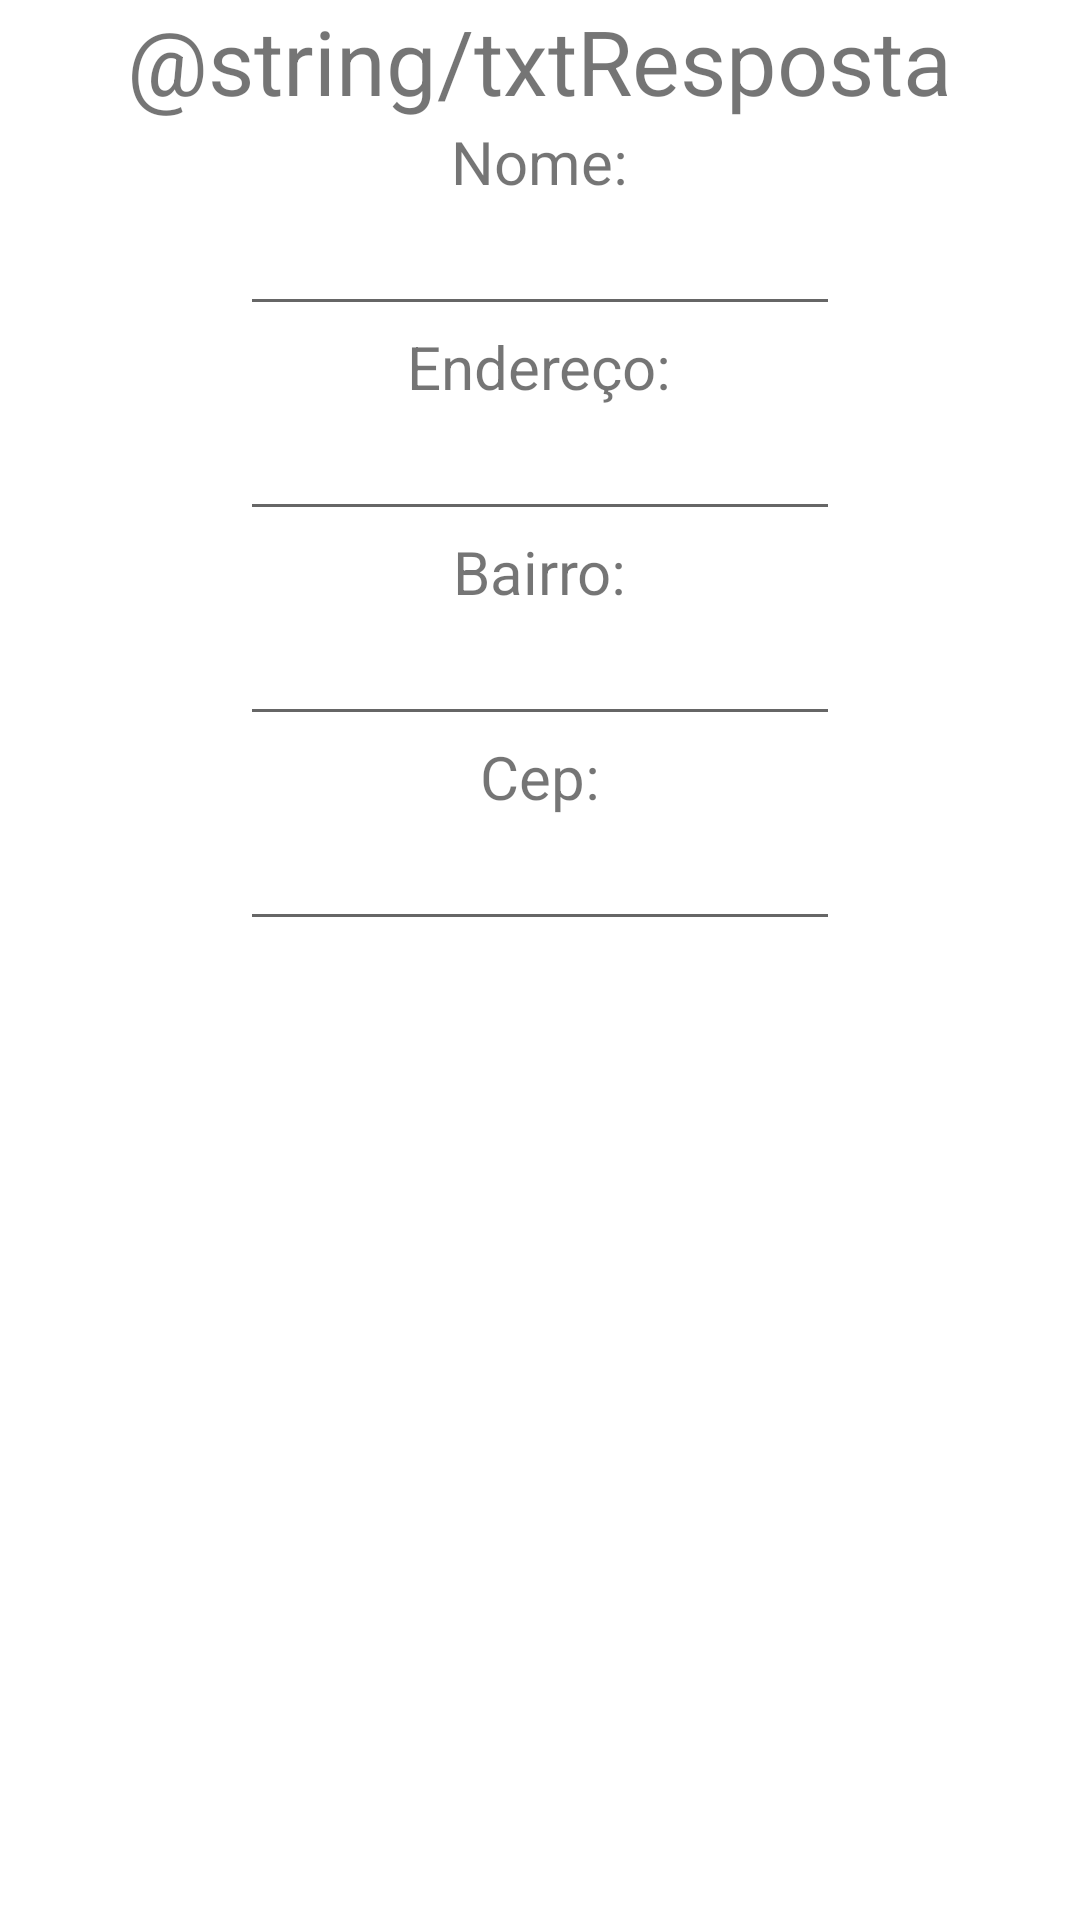

Layout XML and referenced resources for this Android screen:
<!-- AndroidManifest.xml: application theme Theme.AppRevisao -->
<!-- res/layout/activity_resposta.xml -->
<?xml version="1.0" encoding="utf-8"?>
<LinearLayout
    xmlns:android="http://schemas.android.com/apk/res/android"
    android:layout_width="match_parent"
    android:layout_height="wrap_content"
    android:layout_gravity="center_vertical"
    android:orientation="vertical">

    <TextView
        android:id="@+id/txtResposta"
        android:layout_width="wrap_content"
        android:layout_height="wrap_content"
        android:layout_gravity="center_horizontal"
        android:text="@string/txtResposta"
        android:textSize="30dp"/>

    <TextView
        android:id="@+id/txtNome"
        android:layout_width="wrap_content"
        android:layout_height="wrap_content"
        android:layout_gravity="center_horizontal"
        android:text="@string/txtNome"
        android:textSize="20dp"/>

    <EditText
        android:id="@+id/edtNome"
        android:layout_width="200dp"
        android:layout_height="wrap_content"
        android:layout_gravity="center_horizontal"/>

    <TextView
        android:id="@+id/txtEndereco"
        android:layout_width="wrap_content"
        android:layout_height="wrap_content"
        android:layout_gravity="center_horizontal"
        android:text="@string/txtEndereco"
        android:textSize="20dp"/>

    <EditText
        android:id="@+id/edtEndereco"
        android:layout_width="200dp"
        android:layout_height="wrap_content"
        android:layout_gravity="center_horizontal"/>

    <TextView
        android:id="@+id/txtBairro"
        android:layout_width="wrap_content"
        android:layout_height="wrap_content"
        android:layout_gravity="center_horizontal"
        android:text="@string/txtBairro"
        android:textSize="20dp"/>

    <EditText
        android:id="@+id/edtBairro"
        android:layout_width="200dp"
        android:layout_height="wrap_content"
        android:layout_gravity="center_horizontal"/>

    <TextView
        android:id="@+id/txtCep"
        android:layout_width="wrap_content"
        android:layout_height="wrap_content"
        android:layout_gravity="center_horizontal"
        android:text="@string/txtCep"
        android:textSize="20dp"/>

    <EditText
        android:id="@+id/edtCep"
        android:layout_width="200dp"
        android:layout_height="wrap_content"
        android:layout_gravity="center_horizontal"/>


</LinearLayout>
<!-- resources referenced by this layout -->
<resources>
  <string name="txtBairro">Bairro:</string>
  <string name="txtCep">Cep:</string>
  <string name="txtEndereco">Endereço:</string>
  <string name="txtNome">Nome:</string>
  <style name="Theme.AppRevisao" parent="Theme.MaterialComponents.DayNight.DarkActionBar">
          
          <item name="colorPrimary">@color/purple_500</item>
          <item name="colorPrimaryVariant">@color/purple_700</item>
          <item name="colorOnPrimary">@color/white</item>
          
          <item name="colorSecondary">@color/teal_200</item>
          <item name="colorSecondaryVariant">@color/teal_700</item>
          <item name="colorOnSecondary">@color/black</item>
          
          <item name="android:statusBarColor" tools:targetApi="l">?attr/colorPrimaryVariant</item>
          
      </style>
  <!-- not gathered from this repository: default colours our renderer supplied (Android Studio template values) -->
  <color name="purple_500">#FF6200EE</color>
  <color name="purple_700">#FF3700B3</color>
  <color name="teal_200">#FF03DAC5</color>
  <color name="teal_700">#FF018786</color>
  <color name="black">#FF000000</color>
  <color name="white">#FFFFFFFF</color>
</resources>
